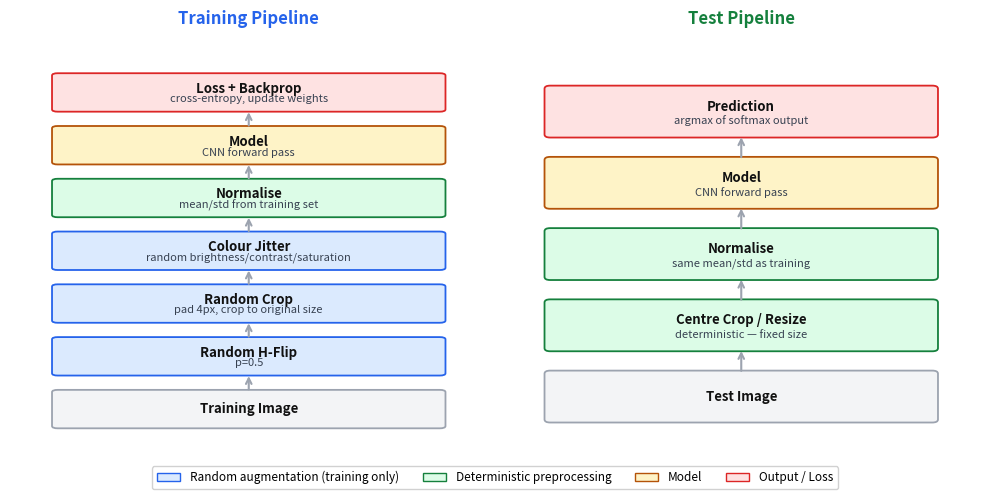

Recreate this plot in Python. (Note: this script raises an exception after producing the figure.)
import matplotlib.pyplot as plt
import matplotlib.patches as mpatches
import os

fig, axes = plt.subplots(1, 2, figsize=(10, 5))
fig.patch.set_facecolor('white')

def draw_pipeline(ax, title, steps, title_color):
    ax.set_xlim(0, 5)
    ax.set_ylim(-0.5, len(steps) * 1.4 + 0.5)
    ax.axis('off')
    ax.set_facecolor('white')
    ax.set_title(title, fontsize=12, fontweight='bold', color=title_color, pad=10)

    for i, (label, color, border, sublabel) in enumerate(reversed(steps)):
        y = i * 1.4
        rect = mpatches.FancyBboxPatch((0.5, y), 4.0, 0.9,
            boxstyle='round,pad=0.06', facecolor=color, edgecolor=border, linewidth=1.3)
        ax.add_patch(rect)
        ax.text(2.5, y + 0.9/2 + (0.1 if sublabel else 0), label,
                ha='center', va='center', fontsize=9.5, fontweight='bold', color='#111111')
        if sublabel:
            ax.text(2.5, y + 0.9/2 - 0.18, sublabel,
                    ha='center', va='center', fontsize=8, color='#374151')
        if i < len(steps) - 1:
            ax.annotate('', xy=(2.5, y + 0.9), xytext=(2.5, y + 1.4),
                arrowprops=dict(arrowstyle='<-', color='#9ca3af', lw=1.5))

train_steps = [
    ('Loss + Backprop',    '#fee2e2', '#dc2626', 'cross-entropy, update weights'),
    ('Model',              '#fef3c7', '#b45309', 'CNN forward pass'),
    ('Normalise',          '#dcfce7', '#15803d', 'mean/std from training set'),
    ('Colour Jitter',      '#dbeafe', '#2563eb', 'random brightness/contrast/saturation'),
    ('Random Crop',        '#dbeafe', '#2563eb', 'pad 4px, crop to original size'),
    ('Random H-Flip',      '#dbeafe', '#2563eb', 'p=0.5'),
    ('Training Image',     '#f3f4f6', '#9ca3af', ''),
]

test_steps = [
    ('Prediction',           '#fee2e2', '#dc2626', 'argmax of softmax output'),
    ('Model',                '#fef3c7', '#b45309', 'CNN forward pass'),
    ('Normalise',            '#dcfce7', '#15803d', 'same mean/std as training'),
    ('Centre Crop / Resize', '#dcfce7', '#15803d', 'deterministic — fixed size'),
    ('Test Image',           '#f3f4f6', '#9ca3af', ''),
]

draw_pipeline(axes[0], 'Training Pipeline', train_steps, '#2563eb')
draw_pipeline(axes[1], 'Test Pipeline',     test_steps,  '#15803d')

legend_items = [
    mpatches.Patch(facecolor='#dbeafe', edgecolor='#2563eb', label='Random augmentation (training only)'),
    mpatches.Patch(facecolor='#dcfce7', edgecolor='#15803d', label='Deterministic preprocessing'),
    mpatches.Patch(facecolor='#fef3c7', edgecolor='#b45309', label='Model'),
    mpatches.Patch(facecolor='#fee2e2', edgecolor='#dc2626', label='Output / Loss'),
]
fig.legend(handles=legend_items, loc='lower center', ncol=4,
           fontsize=8.5, framealpha=0.9, bbox_to_anchor=(0.5, 0.0))

plt.tight_layout(rect=[0, 0.07, 1, 1])
out = os.path.join(os.path.dirname(__file__), '..', 'images', 'augmentation_train_vs_test.png')
plt.savefig(out, dpi=150, bbox_inches='tight', facecolor='white', edgecolor='none')
print('Saved augmentation_train_vs_test.png')
